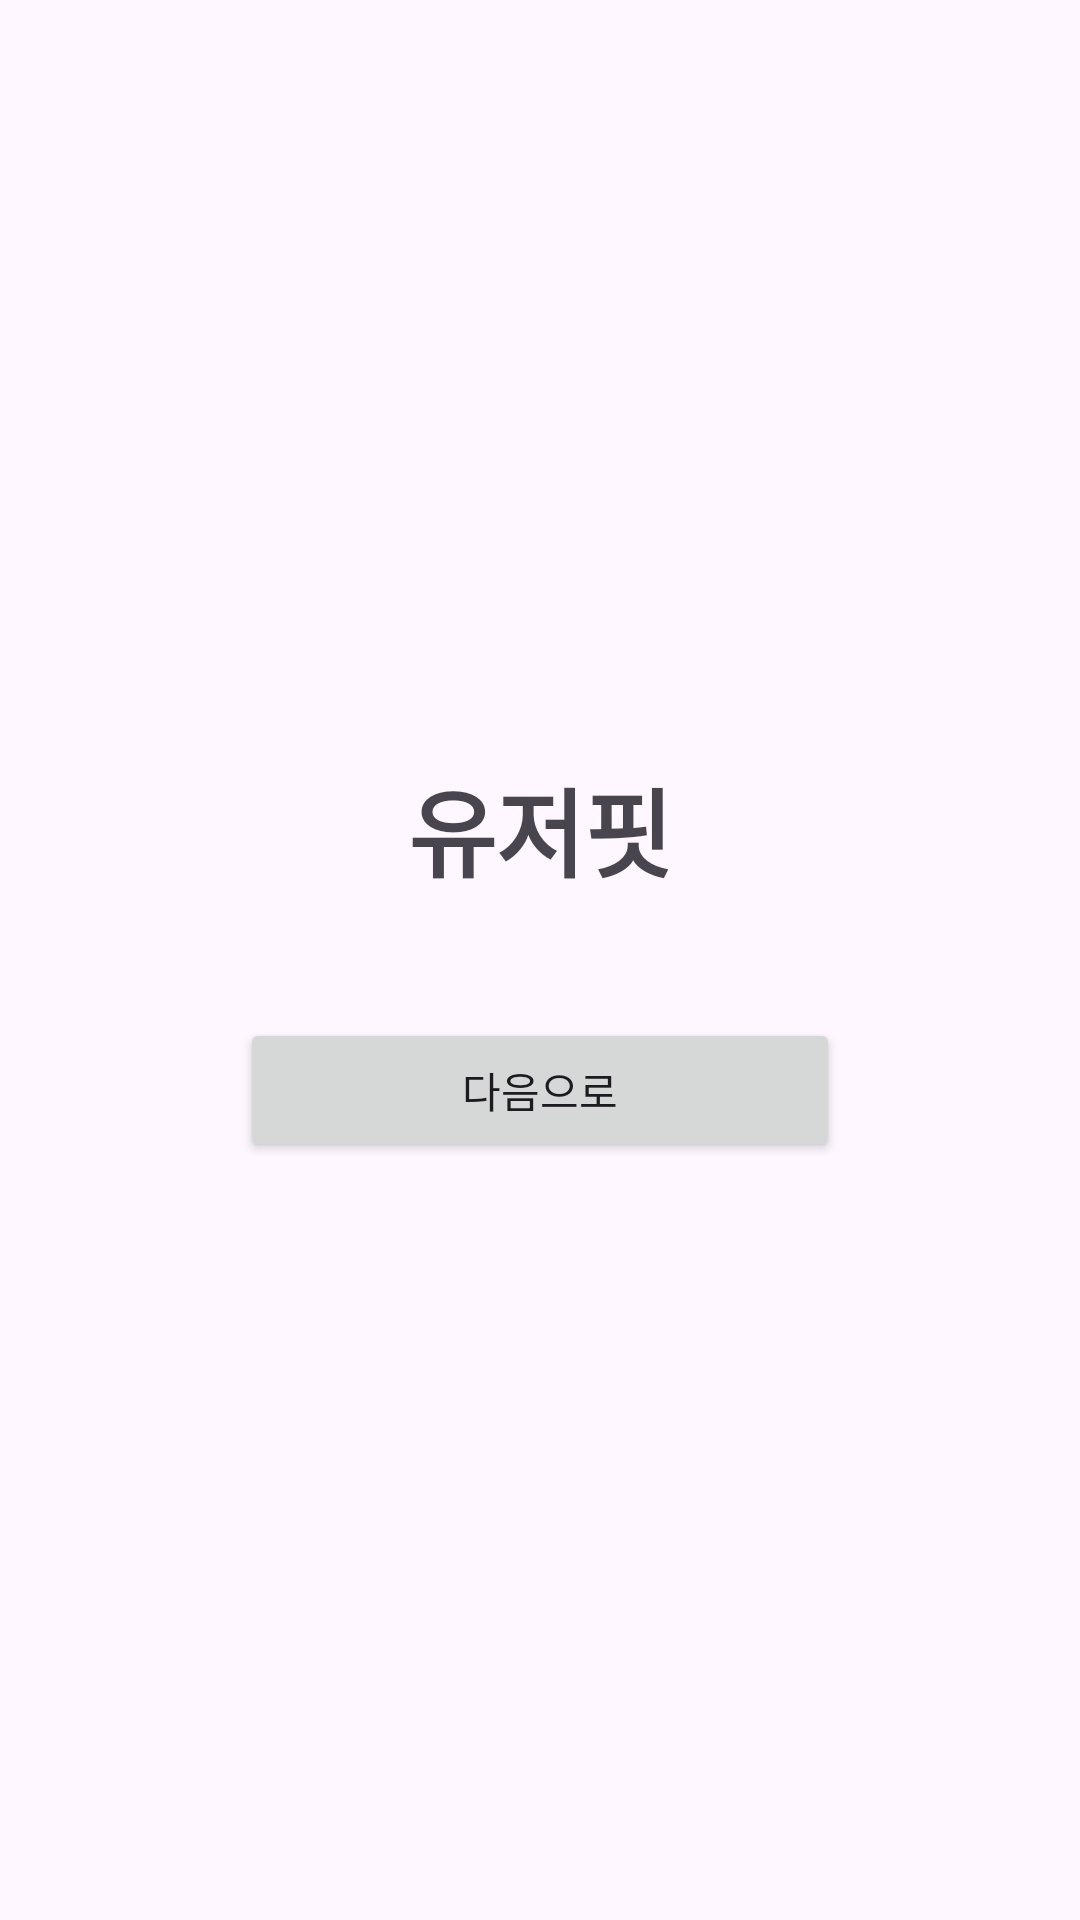

Android layout source for this screen:
<!-- AndroidManifest.xml: application theme Theme.Userfit -->
<!-- res/layout/activity_main.xml -->
<?xml version="1.0" encoding="utf-8"?>
<LinearLayout xmlns:android="http://schemas.android.com/apk/res/android"
    android:layout_width="match_parent"
    android:layout_height="match_parent"
    android:orientation="vertical"
    android:gravity="center"
    android:padding="24dp">

    <TextView
        android:id="@+id/tv_logo"
        android:layout_width="wrap_content"
        android:layout_height="wrap_content"
        android:text="유저핏"
        android:textSize="32sp"
        android:textStyle="bold" />

    <Button
        android:id="@+id/btn_next"
        android:layout_width="200dp"
        android:layout_height="wrap_content"
        android:text="다음으로"
        android:layout_marginTop="40dp" />

</LinearLayout>
<!-- resources referenced by this layout -->
<resources>
  <style name="Theme.Userfit" parent="Base.Theme.Userfit" />
  <style name="Base.Theme.Userfit" parent="Theme.Material3.DayNight.NoActionBar">
          
          
      </style>
</resources>
